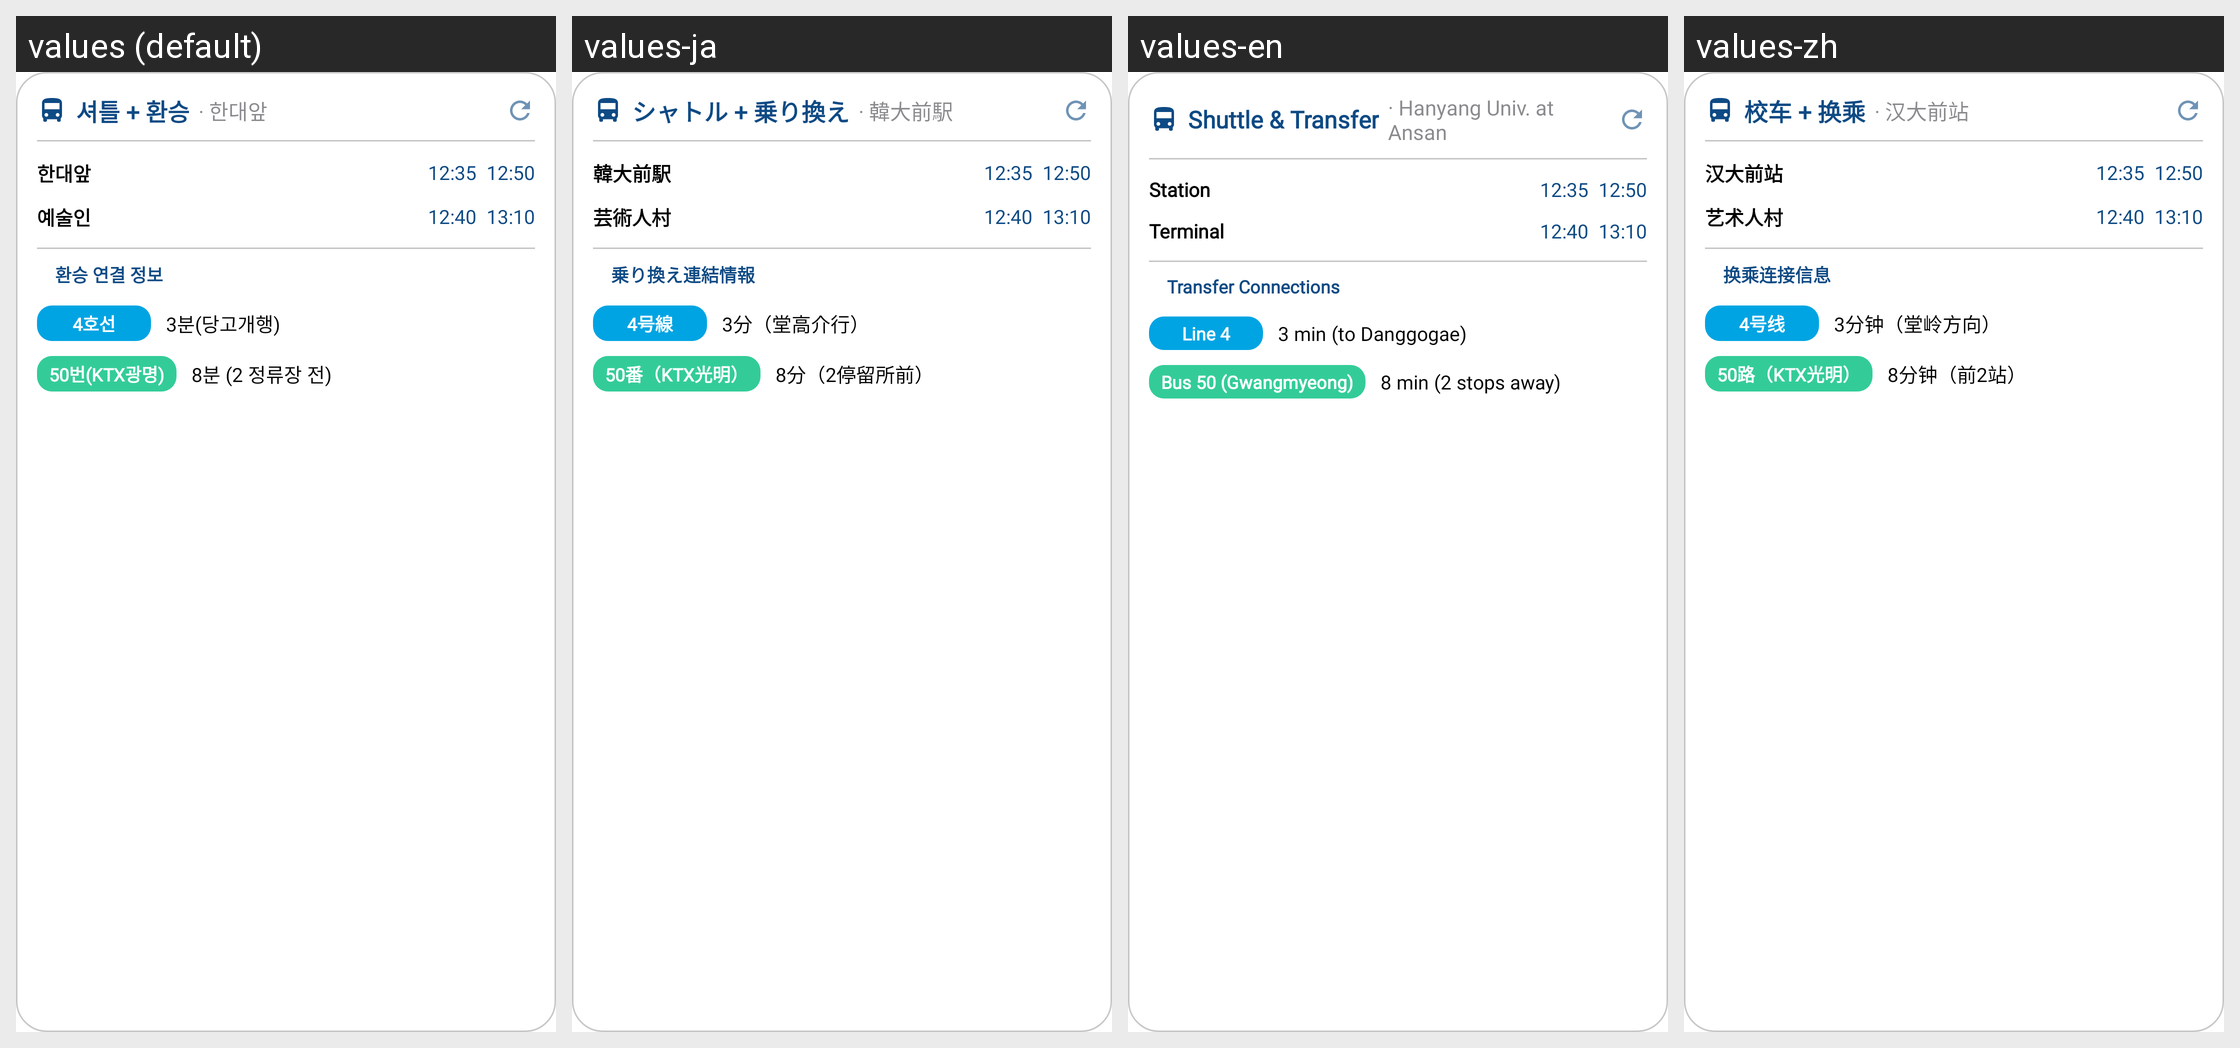

The Android screen above is rendered under several locales of the same app. Produce the string resources it draws, with the default and per-locale values.
Android screen res/layout/widget_shuttle_transfer_preview.xml rendered under 4 locales, left to right: values (default), values-ja, values-en, values-zh. Device: Nexus 5 (rendered at 1080×1920; each locale shown at half size, 540×960, under a caption strip naming it); theme Theme.HYUabot.
Strings drawn on this screen, with the default value and each locale's value (text and hints the layout hard-codes, and strings that could not be matched under every locale, appear in the picture but are not listed):

widget_shuttle_transfer_name
  values: 셔틀 + 환승
  values-ja: シャトル + 乗り換え
  values-en: Shuttle & Transfer
  values-zh: 校车 + 换乘

widget_preview_shuttle_stop_station
  values: · 한대앞
  values-ja: · 韓大前駅
  values-en: · Hanyang Univ. at Ansan
  values-zh: · 汉大前站

shuttle_bound_for_station
  values: 한대앞
  values-ja: 韓大前駅
  values-en: Station
  values-zh: 汉大前站

shuttle_bound_for_terminal
  values: 예술인
  values-ja: 芸術人村
  values-en: Terminal
  values-zh: 艺术人村

shuttle_transfer_section_title
  values: 환승 연결 정보
  values-ja: 乗り換え連結情報
  values-en: Transfer Connections
  values-zh: 换乘连接信息

subway_line4
  values: 4호선
  values-ja: 4号線
  values-en: Line 4
  values-zh: 4号线

widget_preview_subway_danggogae
  values: 3분(당고개행)
  values-ja: 3分（堂高介行）
  values-en: 3 min (to Danggogae)
  values-zh: 3分钟（堂岭方向）

transfer_bus_kwangmyeong
  values: 50번(KTX광명)
  values-ja: 50番（KTX光明）
  values-en: Bus 50 (Gwangmyeong)
  values-zh: 50路（KTX光明）

widget_preview_bus_remaining_stops
  values: 8분 (2 정류장 전)
  values-ja: 8分（2停留所前）
  values-en: 8 min (2 stops away)
  values-zh: 8分钟（前2站）
